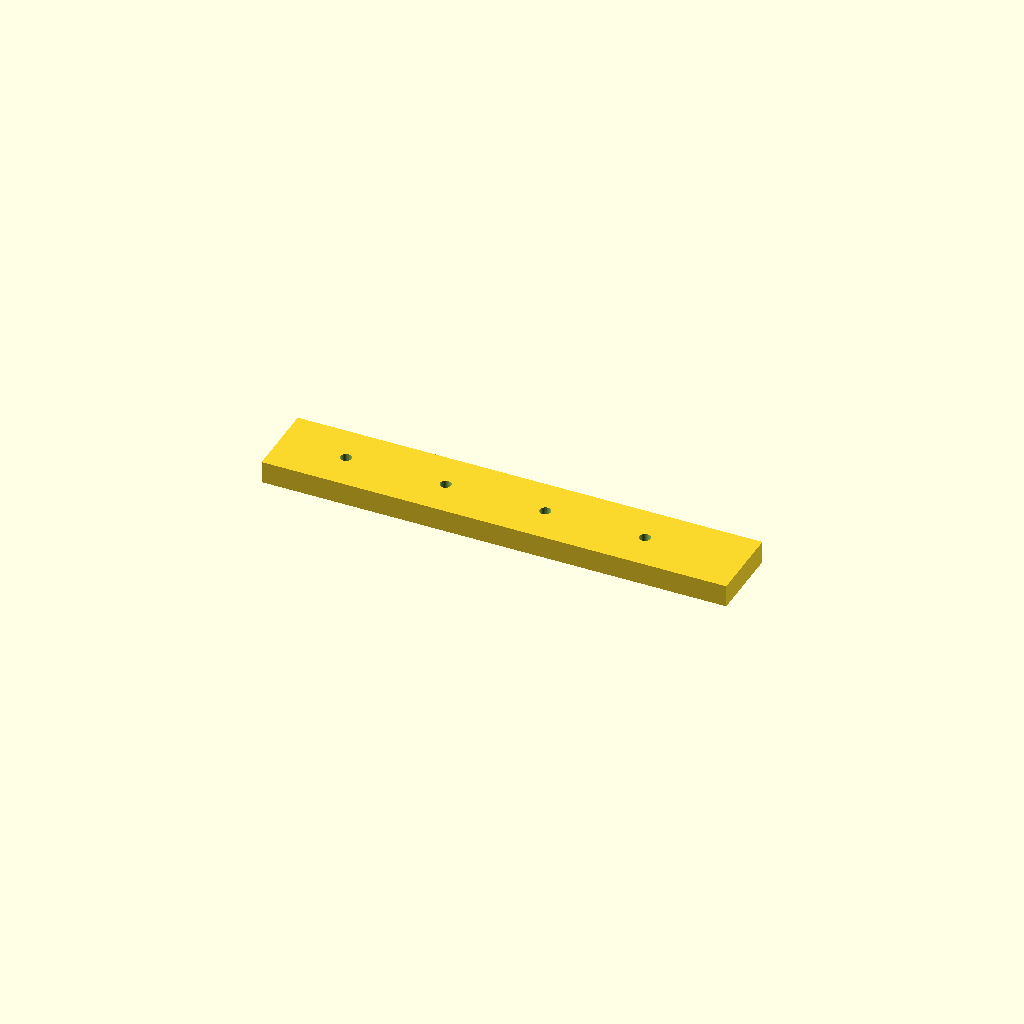
Cell 1 — every parameter at its default value.
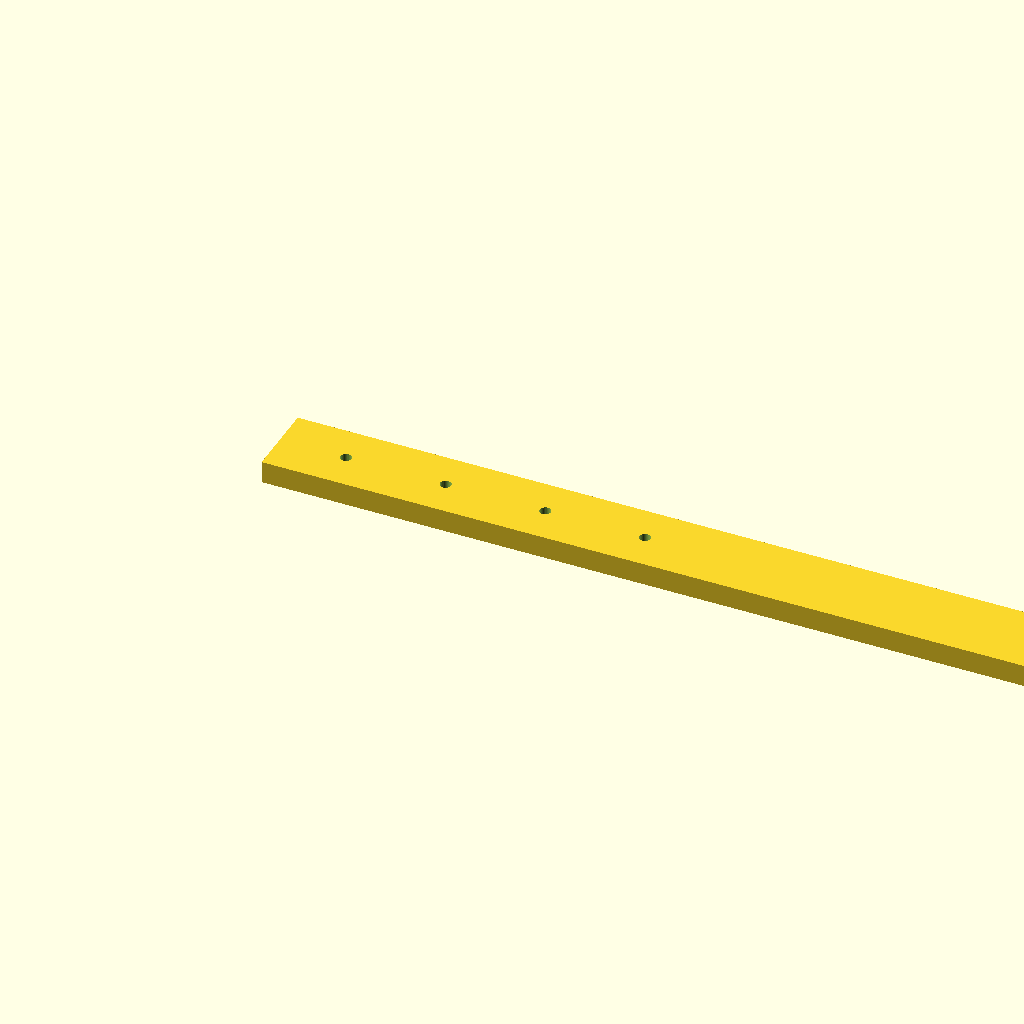
Cell 2 — rail_l set to 420, the other parameters unchanged.
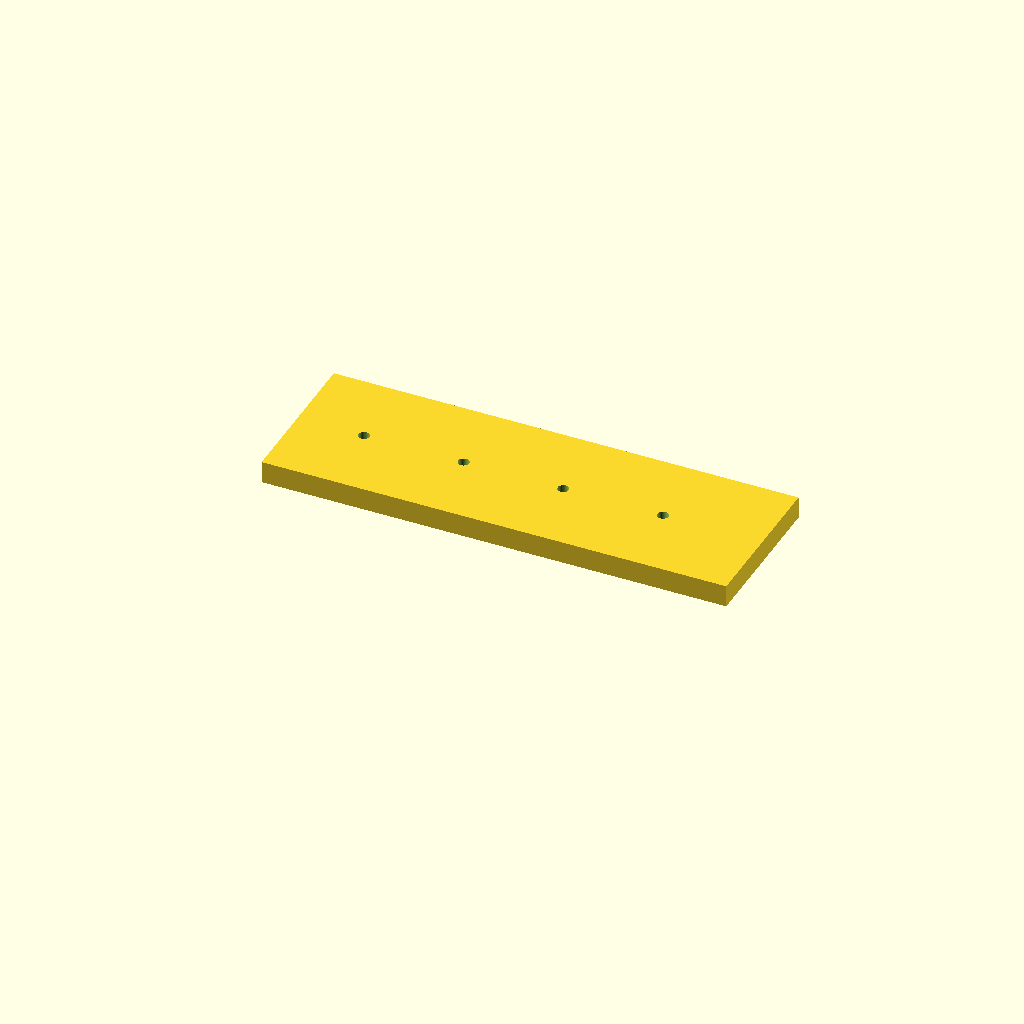
Cell 3: the same model with rail_w = 70.
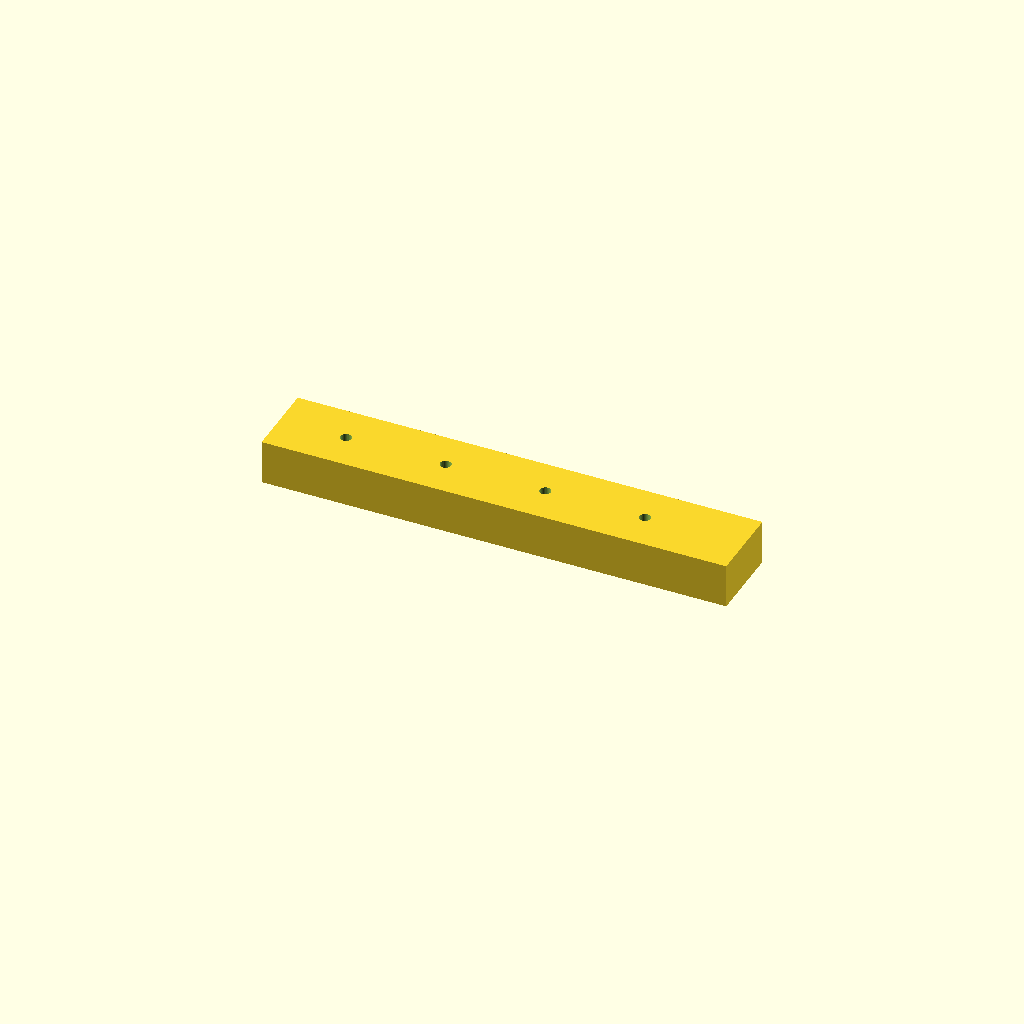
Cell 4: the same model with rail_t = 20.
All cells are drawn from one camera (rotation 55°, 0°, 25°, orthographic, colour scheme Cornfield), so only the parameter changes between them.
OpenSCAD source file optional_data/data/scale1/largestruc/part_0009.scad:
$fn = 32;

// ----------------------------------------------------------------------
// Long rail: 200-250 mm mounting rail
// ----------------------------------------------------------------------

// --- parameters (mm) ---
rail_l = 210;             // rail length, X
rail_w = 35;              // rail width, Y
rail_t = 10;              // rail thickness, Z
hole_d = 5;               // mounting hole diameter
hole_start = 30;          // first hole offset from the end
hole_pitch = 45;          // hole pitch
holes = 4;                // number of holes

difference() {
  cube([rail_l, rail_w, rail_t]);
  for (i = [0 : holes - 1])
    translate([hole_start + i * hole_pitch, rail_w / 2, -1])
      cylinder(h = rail_t + 2, d = hole_d);
}
Parameter table extracted from the source (name, type, default, range or options):
rail_l: number, default 210
rail_w: number, default 35
rail_t: number, default 10
hole_d: number, default 5
hole_start: number, default 30
hole_pitch: number, default 45
holes: number, default 4
